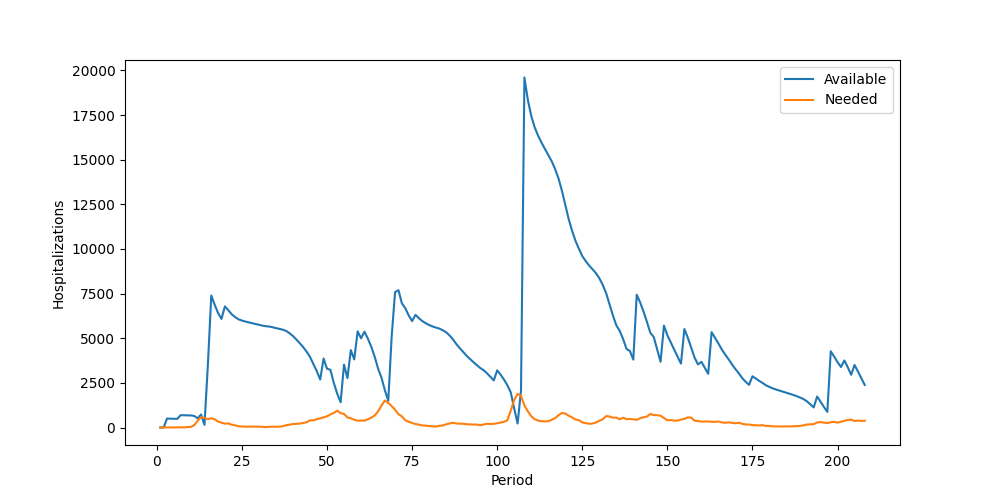

The file beside this chart, header and first rows:
Period, Inventory, Arrived, Available, Needed, Succeeded, Failed, Lost
1, 0, 0, 0, 0, 0, 0, 0
2, 0, 0, 0, 0, 0, 0, 0
3, 0, 500, 500, 5, 5, 0, 0
4, 495, 0, 495, 6, 6, 0, 0
5, 489, 0, 489, 5, 5, 0, 0
6, 484, 0, 484, 9, 9, 0, 0
7, 475, 215, 690, 6, 6, 0, 0
8, 684, 0, 684, 7, 7, 0, 0
9, 677, 0, 677, 25, 25, 0, 0
10, 652, 25, 677, 32, 32, 0, 0
11, 645, 0, 645, 134, 134, 0, 0
12, 511, 0, 511, 377, 377, 0, 0
13, 134, 595, 729, 581, 581, 0, 0
14, 148, 0, 148, 534, 148, 386, 0
15, 0, 3501, 3501, 465, 465, 0, 0
16, 3036, 4356, 7392, 519, 519, 0, 0
17, 6873, 0, 6873, 461, 461, 0, 0
18, 6412, 0, 6412, 332, 332, 0, 0
19, 6080, 0, 6080, 274, 274, 0, 0
20, 5806, 978, 6784, 214, 214, 0, 0
21, 6570, 0, 6570, 230, 230, 0, 0
22, 6340, 0, 6340, 158, 158, 0, 0
23, 6182, 0, 6182, 122, 122, 0, 0
24, 6060, 0, 6060, 70, 70, 0, 0
25, 5990, 0, 5990, 55, 55, 0, 0
26, 5935, 0, 5935, 47, 47, 0, 0
27, 5888, 0, 5888, 46, 46, 0, 0
28, 5842, 0, 5842, 47, 47, 0, 0
29, 5795, 0, 5795, 40, 40, 0, 0
30, 5755, 0, 5755, 49, 49, 0, 0
31, 5706, 0, 5706, 32, 32, 0, 0
32, 5674, 0, 5674, 20, 20, 0, 0
33, 5654, 0, 5654, 39, 39, 0, 0
34, 5615, 0, 5615, 48, 48, 0, 0
35, 5567, 0, 5567, 41, 41, 0, 0
36, 5526, 0, 5526, 47, 47, 0, 0
37, 5479, 0, 5479, 71, 71, 0, 0
38, 5408, 0, 5408, 129, 129, 0, 0
39, 5279, 0, 5279, 156, 156, 0, 0
40, 5123, 0, 5123, 196, 196, 0, 0
41, 4927, 0, 4927, 207, 207, 0, 0
42, 4720, 0, 4720, 218, 218, 0, 0
43, 4502, 0, 4502, 253, 253, 0, 0
44, 4249, 0, 4249, 293, 293, 0, 0
45, 3956, 0, 3956, 405, 405, 0, 0
46, 3551, 0, 3551, 399, 399, 0, 0
47, 3152, 0, 3152, 464, 464, 0, 0
48, 2688, 0, 2688, 514, 514, 0, 0
49, 2174, 1691, 3865, 572, 572, 0, 0
50, 3293, 0, 3293, 625, 625, 0, 0
51, 2668, 564, 3232, 733, 733, 0, 0
52, 2499, 0, 2499, 818, 818, 0, 0
53, 1681, 217, 1898, 940, 940, 0, 0
54, 958, 456, 1414, 806, 806, 0, 0
55, 608, 2912, 3520, 757, 757, 0, 0
56, 2763, 0, 2763, 565, 565, 0, 0
57, 2198, 2135, 4333, 518, 518, 0, 0
58, 3815, 0, 3815, 434, 434, 0, 0
59, 3381, 2000, 5381, 383, 383, 0, 0
60, 4998, 0, 4998, 391, 391, 0, 0
... 148 more rows
